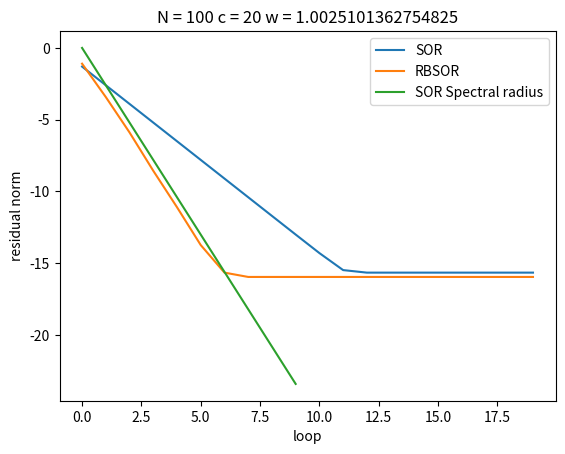

Source code (Python):
from math import sqrt,log,floor,cos,pi
import numpy as np
from numpy.random import rand
from matplotlib import pyplot
from numpy.linalg import norm
"""N must be even number!!!"""

def residual(v,c,b):
    return log( norm(np.convolve(v,np.array([-1,c,-1]),"same")-b,np.inf)/norm(b,np.inf),10)

def optw(N,c):
    return 2 / (1 + sqrt(1-((2/c)*cos(pi /(N+1)))**2))


"""CG method"""
def CG_method(N,c,b,loop):
    convv = np.array([-1,c,-1])
    result = []
    x = np.zeros(N)
    r = b - np.convolve(x,convv,"same")
    p = r
    for k in range(loop):
        Ap = np.convolve(p,convv,"same")
        a = np.dot(r,r)/np.dot(p,Ap)
        Nx = x + a*p
        Nr = r - a*np.convolve(p,convv,"same")
        beta = np.dot(Nr,Nr)/np.dot(r,r)
        Np = Nr + beta*p
    
        result.append(residual(Nx,c,b))
    
        x = Nx
        r = Nr
        p = Np
    return result
    

"""Jacobi method"""
def Jacobi(N,c,b,loop):
    result2 = []
    x = np.zeros(N)
    conv = np.array([-1,0,-1])
    for k in range(loop):
        x = (b-np.convolve(x,conv,"same"))/c
        result2.append(residual(x,c,b))
    return result2

"""Gauss-Seidel"""
def Gauss_Seidel(N,c,b,loop):
    result3 = []
    
    x = np.zeros(N)
    for k in range(loop):
        x[0] = (x[1]+b[0])/c
        for i in range(1,N-1):
            x[i] = (x[i-1]+x[i+1]+b[i])/c
        x[N-1] = (x[N-2]+b[N-1])/c
        
        result3.append(residual(x,c,b))
    return result3
    
    
"""SOR"""
def SOR(N,c,b,loop,w):
    result4 = []
    x = np.zeros(N)
    for k in range(loop):
        y = (x[1]+b[0])/c
        x[0] = x[0] + w*(y-x[0])
        for i in range(1,N-1):
            y = (x[i-1]+x[i+1]+b[i])/c
            x[i] = x[i] + w*(y-x[i])
        y = (x[N-2]+b[N-1])/c
        x[N-1] = x[N-1] + w*(y-x[N-1])
        
        result4.append(residual(x,c,b))
        #result4.append(np.convolve(x,[-1,c,-1],"same") - b)
    return result4

"""RBSOR"""
convE = np.array([0,-1,-1])
convO = np.array([-1,-1,0])
def EOresidual(E,O,bE,bO,c,b):
    x =  norm(c*E + np.convolve(O,convE,"same") - bE,np.inf)
    y =  norm(c*O + np.convolve(E,convO,"same") - bO,np.inf)
    return log(max(x,y)/norm(b,np.inf),10)
def RBSOR(N,c,b,loop,w):
    result5 = []
    bO = np.array([b[i*2+1] for i in range(N//2)])
    bE = np.array([b[i*2] for i in range(N//2)])

    even = np.zeros(N//2)
    odd = np.zeros(N//2)
    
    for k in range(loop):
        odd  = odd  + w*((bO - np.convolve(even,convO,"same"))/c - odd )
        even = even + w*((bE - np.convolve(odd, convE,"same"))/c - even)
    
        vec = np.vstack((c*even+np.convolve( odd,convE,"same")-bE
                        ,c*odd +np.convolve(even,convO,"same")-bO))
        #result5.append(vec)
        result5.append(EOresidual(even,odd,bE,bO,c,b))
    return result5

if __name__=="__main__":
    N = 100
    c = 20
    b = 2*rand(N)-1
    loop = 20
    w = optw(N,c)
    
    result = CG_method(N,c,b,loop)
    result2 =Jacobi(N,c,b,loop)
    result3 = Gauss_Seidel(N,c,b,loop)
    result4 = SOR(N,c,b,loop,w)
    result5 = RBSOR(N,c,b,loop,w)
 
    pyplot.xlabel('loop')
    pyplot.ylabel('residual norm')
    pyplot.title('N = {} c = {} w = {}'.format(N,c,w))
    #pyplot.plot(range(loop),result,label = "CG")
    #pyplot.plot(range(loop),result2,label = "Jacobi")
    #pyplot.plot(range(loop),result3,label = "Gauss-Seidel")
    pyplot.plot(range(loop),result4,label = "SOR")
    pyplot.plot(range(loop),result5,label = "RBSOR")

    spec = 10
    pyplot.plot(range(spec),log((w-1),10)*np.array(range(spec)),label = "SOR Spectral radius")

    huku = w/c
    #pyplot.plot(range(min(N,loop)),log(huku,10)*np.array(range(min(loop,N))),label = "huku")
    
#    wopt = w
#    for i in range(10):
#        w = i/1000.0 + wopt
#        result5 =[]
#        RBSOR()
#        pyplot.plot(range(loop),result5,label = "RBSOR w={}".format(w))
#
    pyplot.legend()
   # pyplot.ylim([-20,2])
    
    filename= "N={}_c={}.png".format(N,c)
    pyplot.savefig(filename, bbox_inches='tight')
    pyplot.show()

